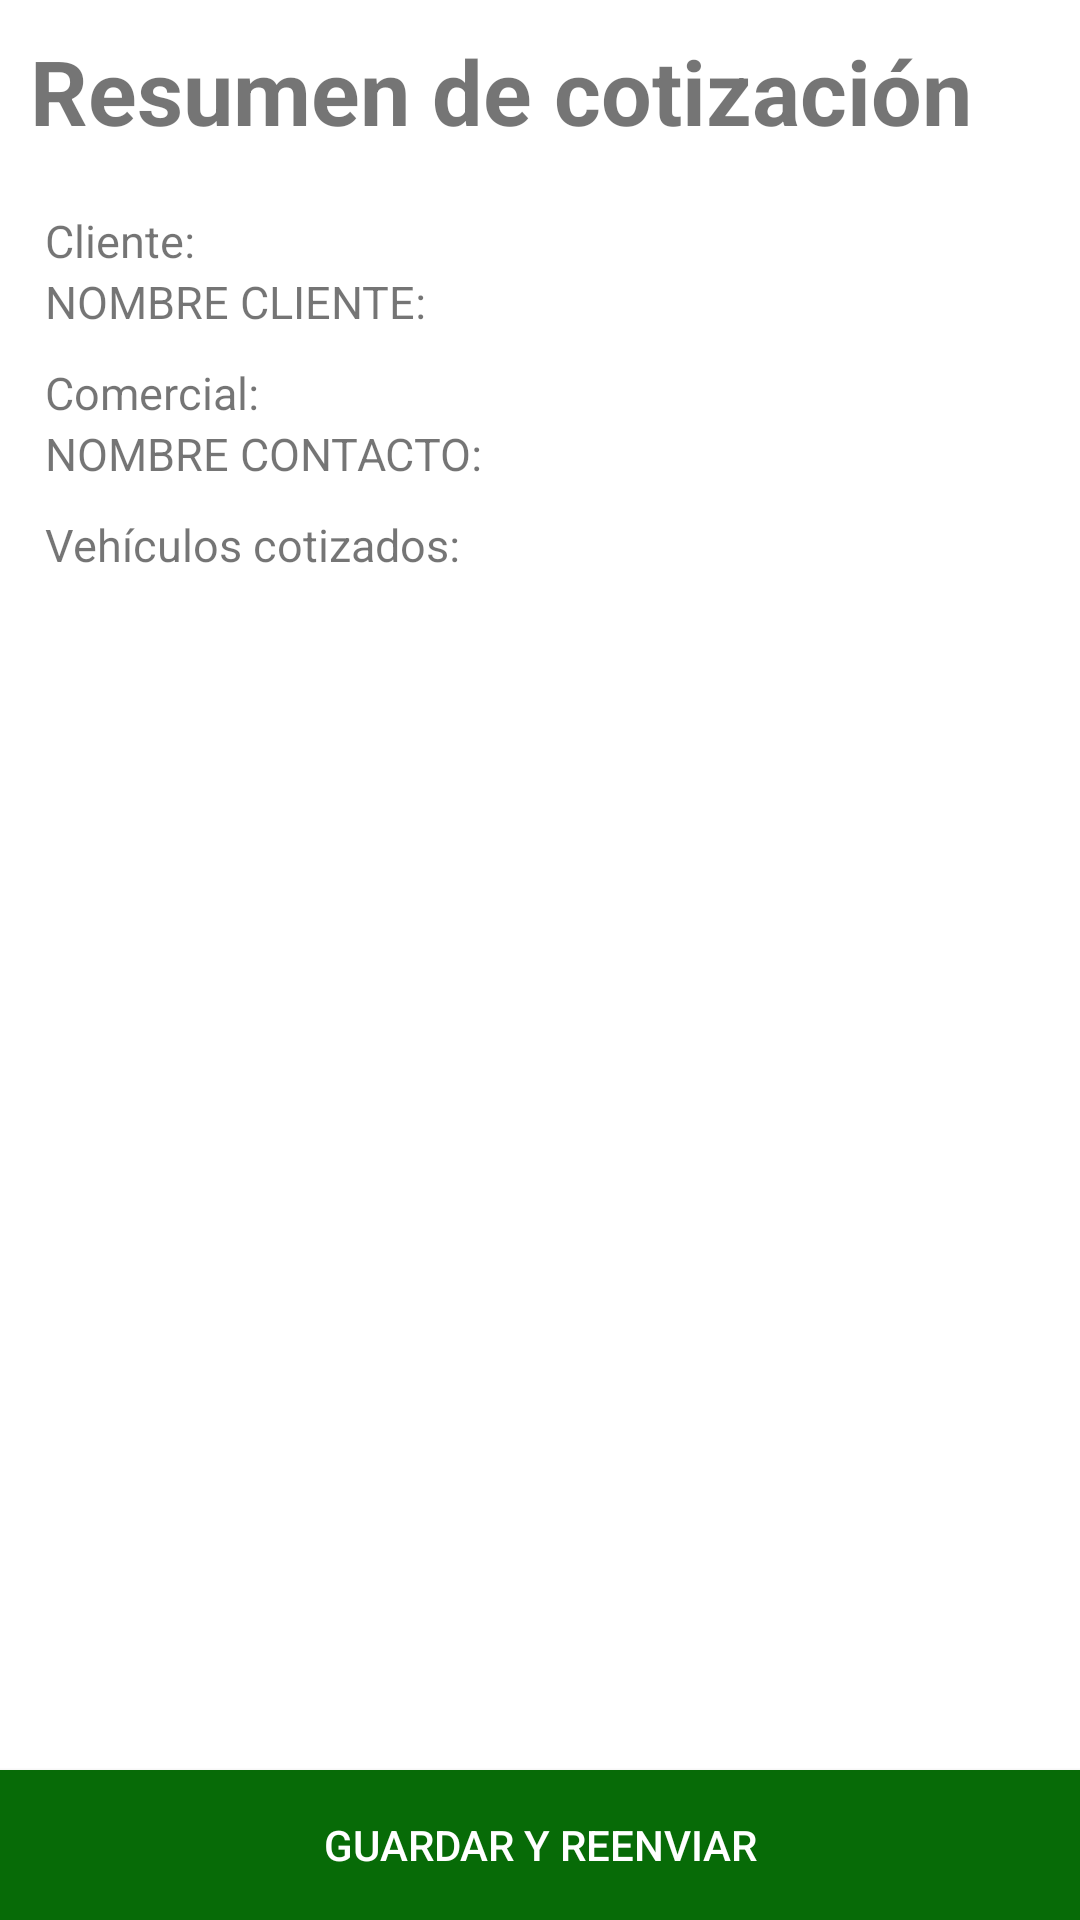

Produce the Android XML layout that renders to this screen, including the resource entries it uses.
<!-- AndroidManifest.xml: activity theme Others -->
<!-- res/layout/activity_ver_cotizacion_arrendamiento.xml -->
<?xml version="1.0" encoding="utf-8"?>
<FrameLayout
    xmlns:android="http://schemas.android.com/apk/res/android"
    xmlns:app="http://schemas.android.com/apk/res-auto"
    xmlns:tools="http://schemas.android.com/tools"
    android:layout_width="match_parent"
    android:layout_height="match_parent"
    android:orientation="vertical"
    tools:context=".Activities.VerCotizacionArrendamientoActivity">

    <ScrollView
        android:layout_width="match_parent"
        android:layout_height="match_parent"
        android:orientation="vertical">

        <LinearLayout
            android:orientation="vertical"
            android:layout_width="match_parent"
            android:layout_height="match_parent">

        <LinearLayout
            android:layout_width="match_parent"
            android:layout_height="50dp"
            android:orientation="horizontal"
            android:layout_margin="10dp">

            <TextView
                android:layout_width="wrap_content"
                android:layout_height="35dp"
                android:textSize="30dp"
                android:textStyle="bold"
                android:text="Resumen de cotización"/>

        </LinearLayout>

        <TextView
            android:layout_width="match_parent"
            android:layout_height="wrap_content"
            android:text="Cliente:"
            android:layout_marginLeft="15dp"
            android:textSize="15dp"/>

        <LinearLayout
            android:layout_width="match_parent"
            android:layout_height="wrap_content"
            android:orientation="horizontal"
            android:layout_marginBottom="10dp">

            <TextView
                android:id="@+id/tv_nombre_cliente_resumen_cot_vehiculo"
                android:layout_width="match_parent"
                android:layout_height="wrap_content"
                android:text="NOMBRE CLIENTE:"
                android:layout_marginLeft="15dp"
                android:textSize="15dp"/>

        </LinearLayout>

        <TextView
            android:layout_width="match_parent"
            android:layout_height="wrap_content"
            android:text="Comercial:"
            android:layout_marginLeft="15dp"
            android:textSize="15dp"/>

        <LinearLayout
            android:layout_width="match_parent"
            android:layout_height="wrap_content"
            android:orientation="horizontal"
            android:layout_marginBottom="10dp">

            <TextView
                android:id="@+id/tv_nombre_comercial_resumen_cot_vehiculo"
                android:layout_width="match_parent"
                android:layout_height="wrap_content"
                android:text="NOMBRE CONTACTO:"
                android:layout_marginLeft="15dp"
                android:textSize="15dp"/>

        </LinearLayout>

        <TextView
            android:layout_width="match_parent"
            android:layout_height="wrap_content"
            android:text="Vehículos cotizados:"
            android:layout_marginLeft="15dp"
            android:textSize="15dp"
            android:layout_marginBottom="10dp"/>

        <android.support.v7.widget.RecyclerView
            android:layout_marginLeft="5dp"
            android:layout_marginRight="5dp"
            android:id="@+id/listViewVehiculosCotizados"
            android:layout_width="match_parent"
            android:layout_height="200dp"></android.support.v7.widget.RecyclerView>


        </LinearLayout>




    </ScrollView>
    <Button
        android:id="@+id/bt_guardar_enviar_cotizacion_resumen_cot_vehiculo"
        android:layout_width="match_parent"
        android:layout_height="50dp"
        android:text="Guardar y Reenviar"
        android:layout_margin="0dp"
        android:layout_gravity="bottom"
        android:layout_marginBottom="0dp"
        android:textColor="@color/colorWhite"
        android:background="@color/colorPrimary"/>
</FrameLayout>
<!-- resources referenced by this layout -->
<resources>
  <color name="colorPrimary">#076b07</color>
  <color name="colorWhite">#ffff</color>
  <style name="Others" parent="Theme.AppCompat.Light.DarkActionBar">
          
          <item name="colorPrimary">@color/colorPrimary</item>
          <item name="colorPrimaryDark">@color/colorPrimaryDark</item>
          <item name="colorAccent">@color/colorAccent</item>
          <item name="android:windowBackground">@color/colorWhite</item>
      </style>
  <color name="colorPrimaryDark">#076b07</color>
  <color name="colorAccent">#489948</color>
</resources>
